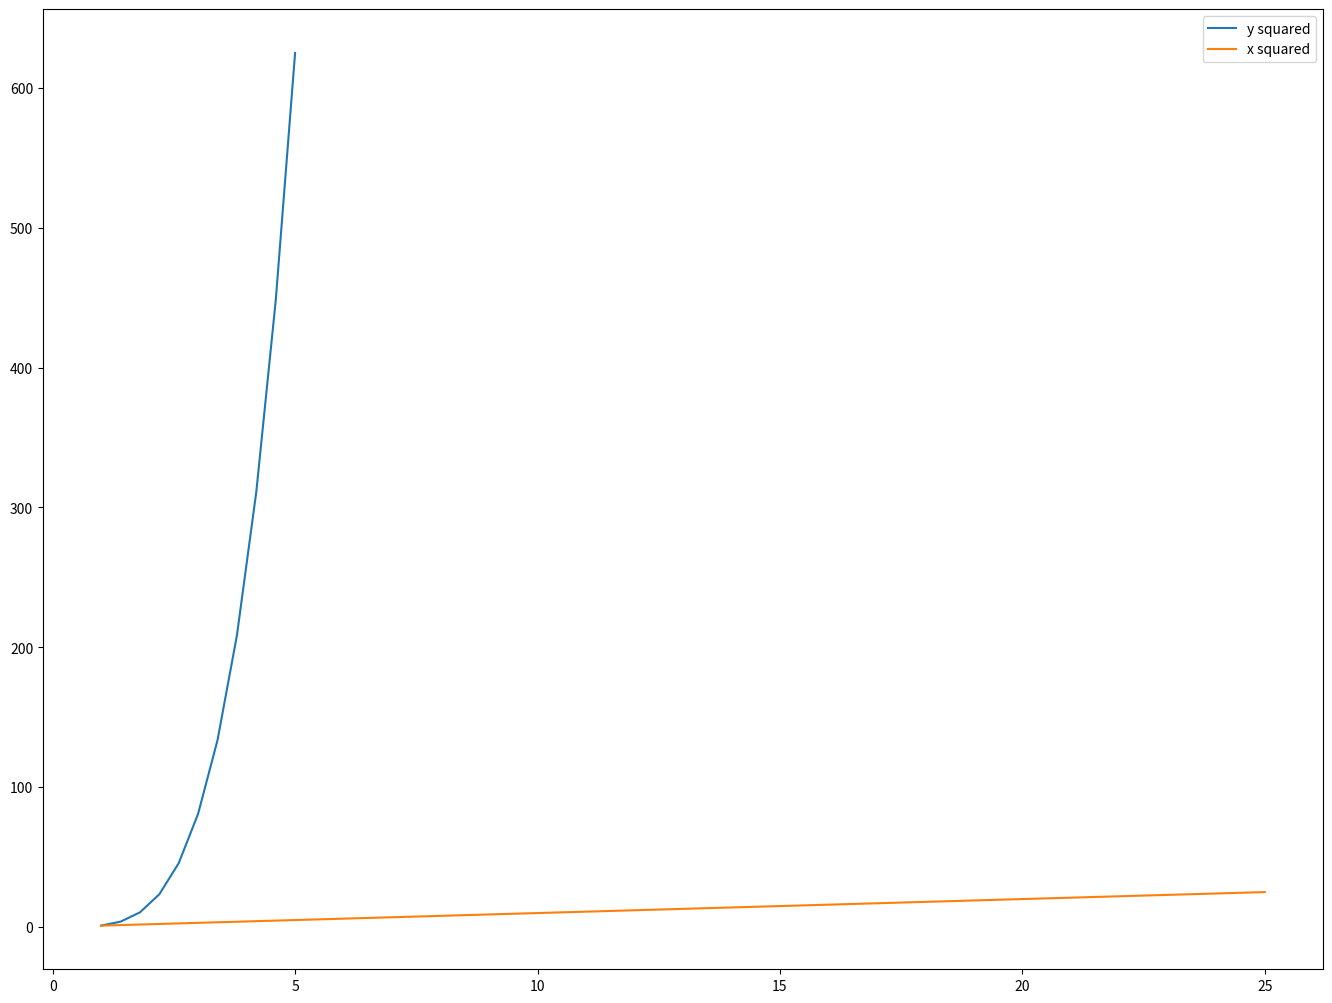

Write the Python code that produced this figure.
import pandas as pd
import matplotlib.pyplot as plt
import numpy as np
import seaborn as sns

x = np.linspace(1,5,11)
y=x**2

fig = plt.figure()

ax=fig.add_axes([1,1,2,2])
ax.plot(x,y**2,label='y squared')
ax.plot(x**2,y,label='x squared')
ax.legend()
plt.show()